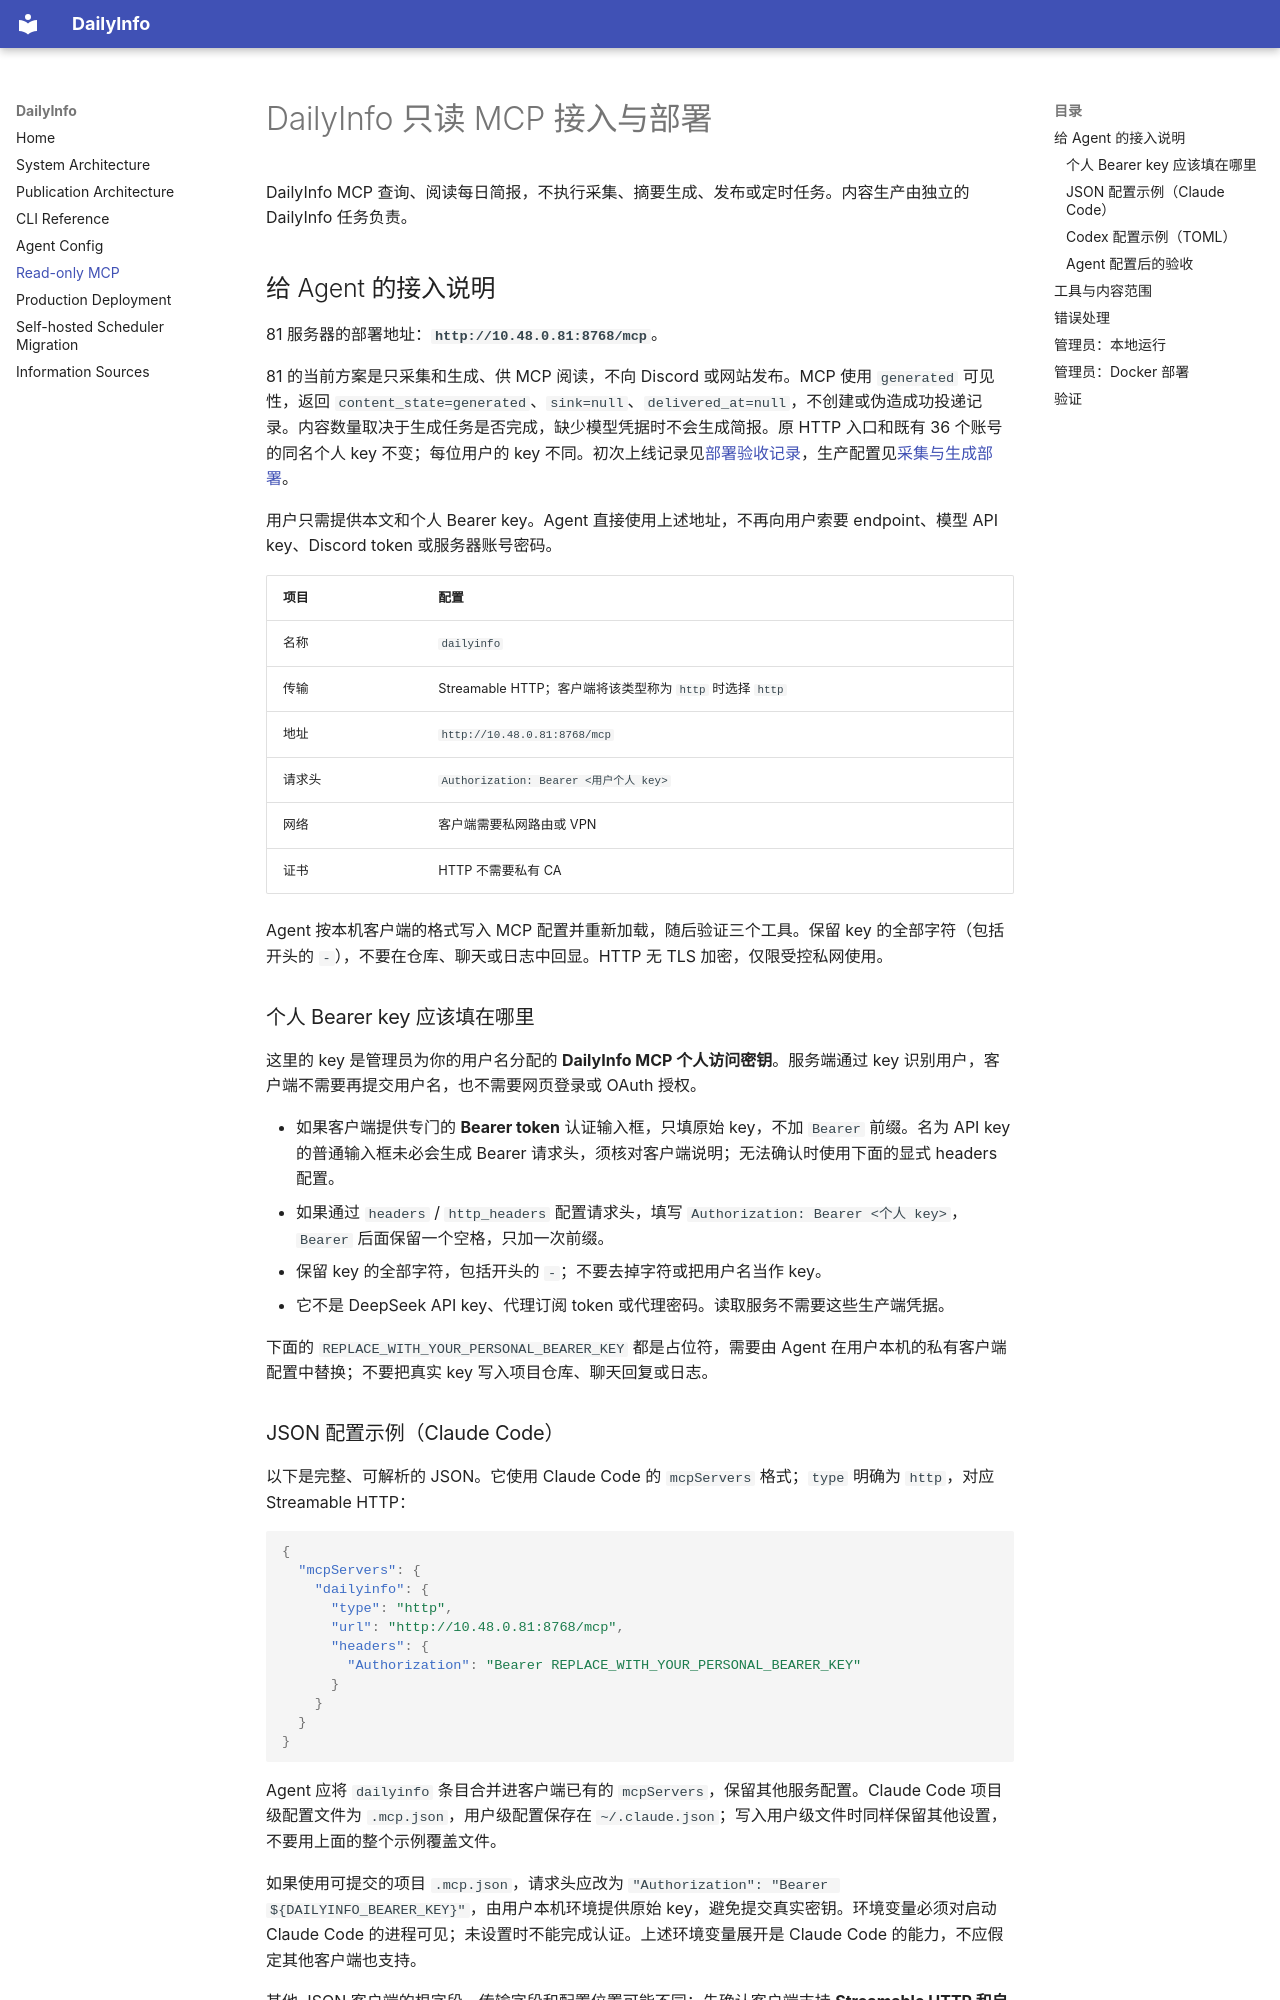

repository: iHeadWater/dailyinfo · page: mcp/index.html · generator: mkdocs

# DailyInfo 只读 MCP 接入与部署

DailyInfo MCP 查询、阅读每日简报，不执行采集、摘要生成、发布或定时任务。内容生产由独立的 DailyInfo 任务负责。

## 给 Agent 的接入说明

81 服务器的部署地址：**`http://10.48.0.81:8768/mcp`**。

81 的当前方案是只采集和生成、供 MCP 阅读，不向 Discord 或网站发布。MCP 使用 `generated` 可见性，返回 `content_state=generated`、`sink=null`、`delivered_at=null`，不创建或伪造成功投递记录。内容数量取决于生成任务是否完成，缺少模型凭据时不会生成简报。原 HTTP 入口和既有 36 个账号的同名个人 key 不变；每位用户的 key 不同。初次上线记录见[部署验收记录](deployment-mcp-81-20261026.md)，生产配置见[采集与生成部署](production.md)。

用户只需提供本文和个人 Bearer key。Agent 直接使用上述地址，不再向用户索要 endpoint、模型 API key、Discord token 或服务器账号密码。

| 项目 | 配置 |
|---|---|
| 名称 | `dailyinfo` |
| 传输 | Streamable HTTP；客户端将该类型称为 `http` 时选择 `http` |
| 地址 | `http://10.48.0.81:8768/mcp` |
| 请求头 | `Authorization: Bearer <用户个人 key>` |
| 网络 | 客户端需要私网路由或 VPN |
| 证书 | HTTP 不需要私有 CA |

Agent 按本机客户端的格式写入 MCP 配置并重新加载，随后验证三个工具。保留 key 的全部字符（包括开头的 `-`），不要在仓库、聊天或日志中回显。HTTP 无 TLS 加密，仅限受控私网使用。

### 个人 Bearer key 应该填在哪里

这里的 key 是管理员为你的用户名分配的 **DailyInfo MCP 个人访问密钥**。服务端通过 key 识别用户，客户端不需要再提交用户名，也不需要网页登录或 OAuth 授权。

- 如果客户端提供专门的 **Bearer token** 认证输入框，只填原始 key，不加 `Bearer ` 前缀。名为 API key 的普通输入框未必会生成 Bearer 请求头，须核对客户端说明；无法确认时使用下面的显式 headers 配置。
- 如果通过 `headers` / `http_headers` 配置请求头，填写 `Authorization: Bearer <个人 key>`，`Bearer` 后面保留一个空格，只加一次前缀。
- 保留 key 的全部字符，包括开头的 `-`；不要去掉字符或把用户名当作 key。
- 它不是 DeepSeek API key、代理订阅 token 或代理密码。读取服务不需要这些生产端凭据。

下面的 `REPLACE_WITH_YOUR_PERSONAL_BEARER_KEY` 都是占位符，需要由 Agent 在用户本机的私有客户端配置中替换；不要把真实 key 写入项目仓库、聊天回复或日志。
